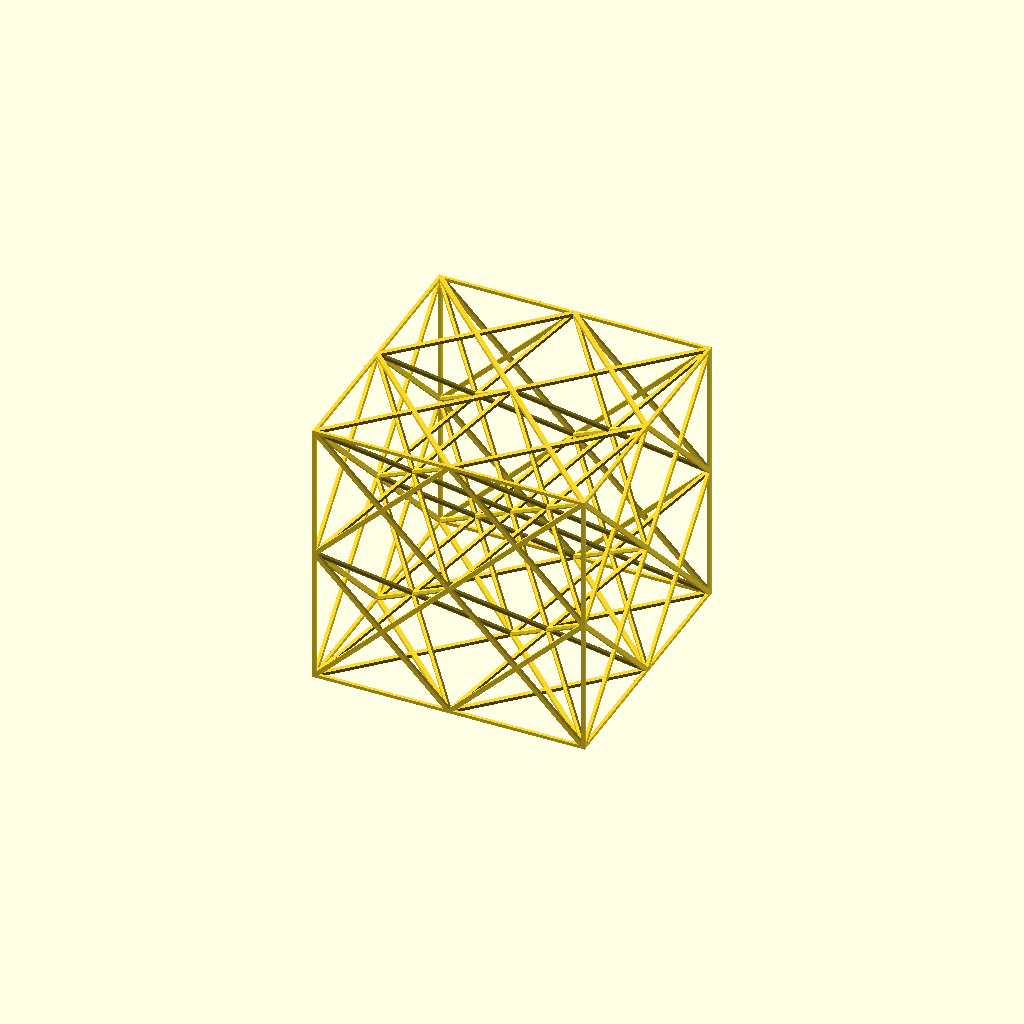
Cell 1 — every parameter at its default value.
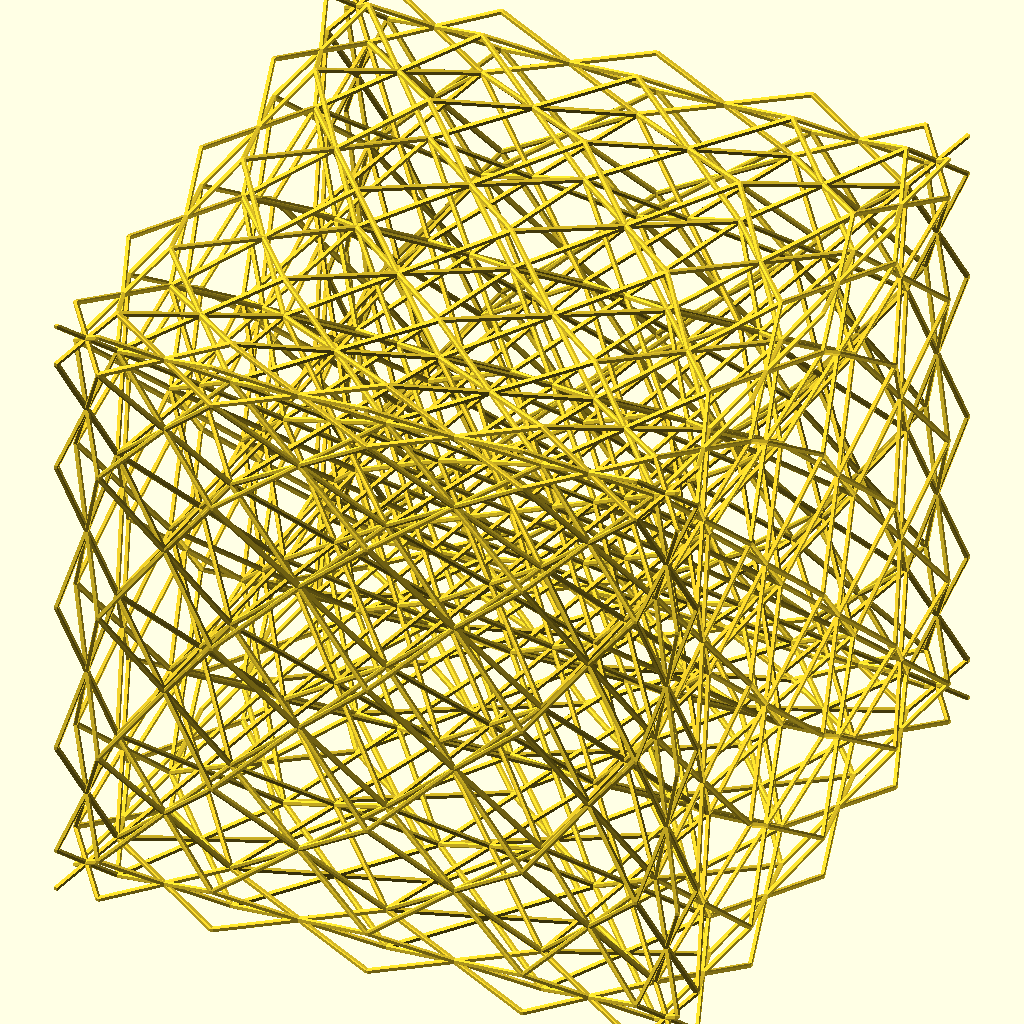
Cell 2: the same model with nbr = 12.
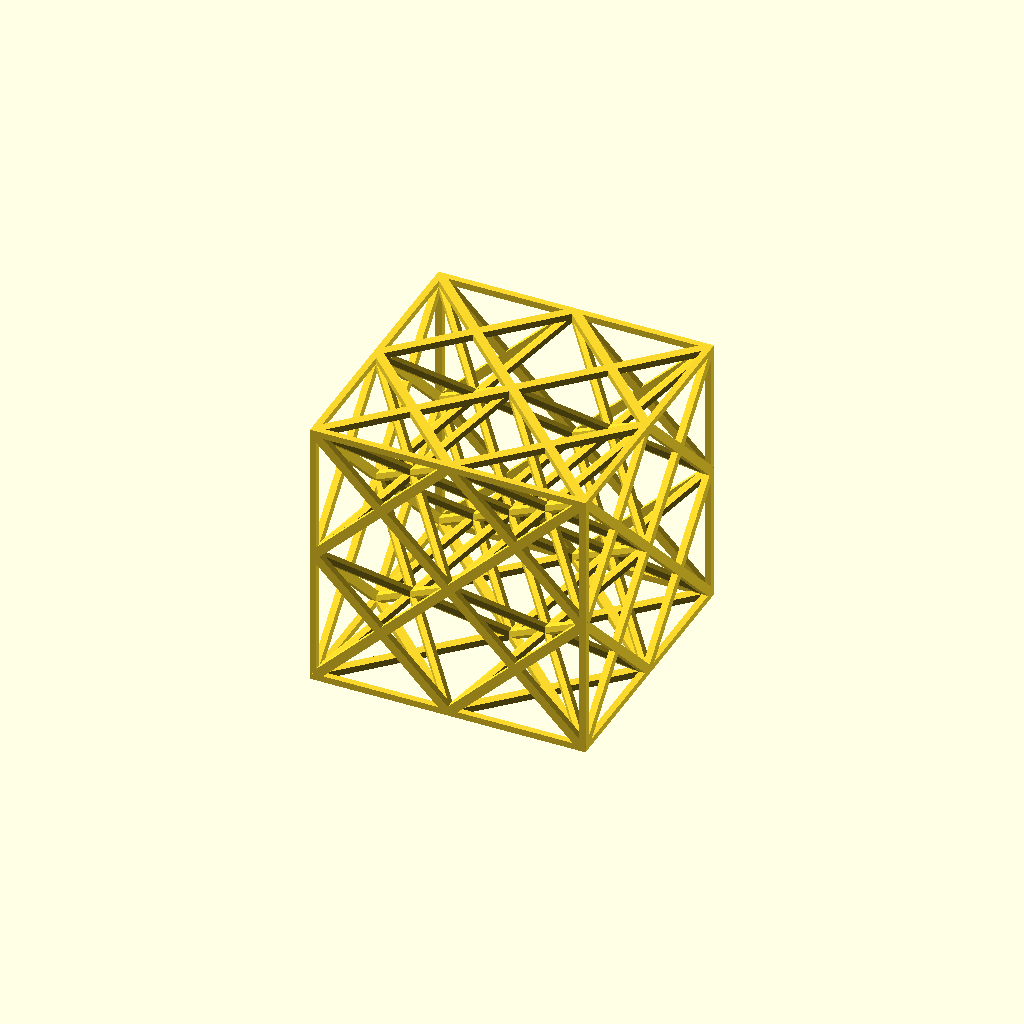
Cell 3: taille = 0.25 (everything else at default).
One fixed orthographic camera (rotation 55°, 0°, 25°; colour scheme Cornfield) for every cell.
Source of the model, inputs/thingiverse/files/thing-1458473/files/thecube.scad:
nbr=6;
taille=0.125;
union()
{
for (i=[1:nbr])
{
        union()
        {

    for (j=[1:nbr])
    {
        union()
        {
        for (k=[1:nbr])
        {
            hull()
            {
            translate([sin(360/nbr*i)*nbr,sin(360/nbr*j)*nbr,sin(360/nbr*k)*nbr])
            cube([taille,taille,taille],center=true);
            
            translate([sin(360/nbr*(i+1))*nbr,sin(360/nbr*(j+1))*nbr,sin(360/nbr*(k+1))*nbr])
            cube([taille,taille,taille],center=true);
            }
        }
    }   
    }    
}
}
}
Customizer parameters (derived from the source; name, type, default, range or options):
nbr: number, default 6
taille: number, default 0.125
